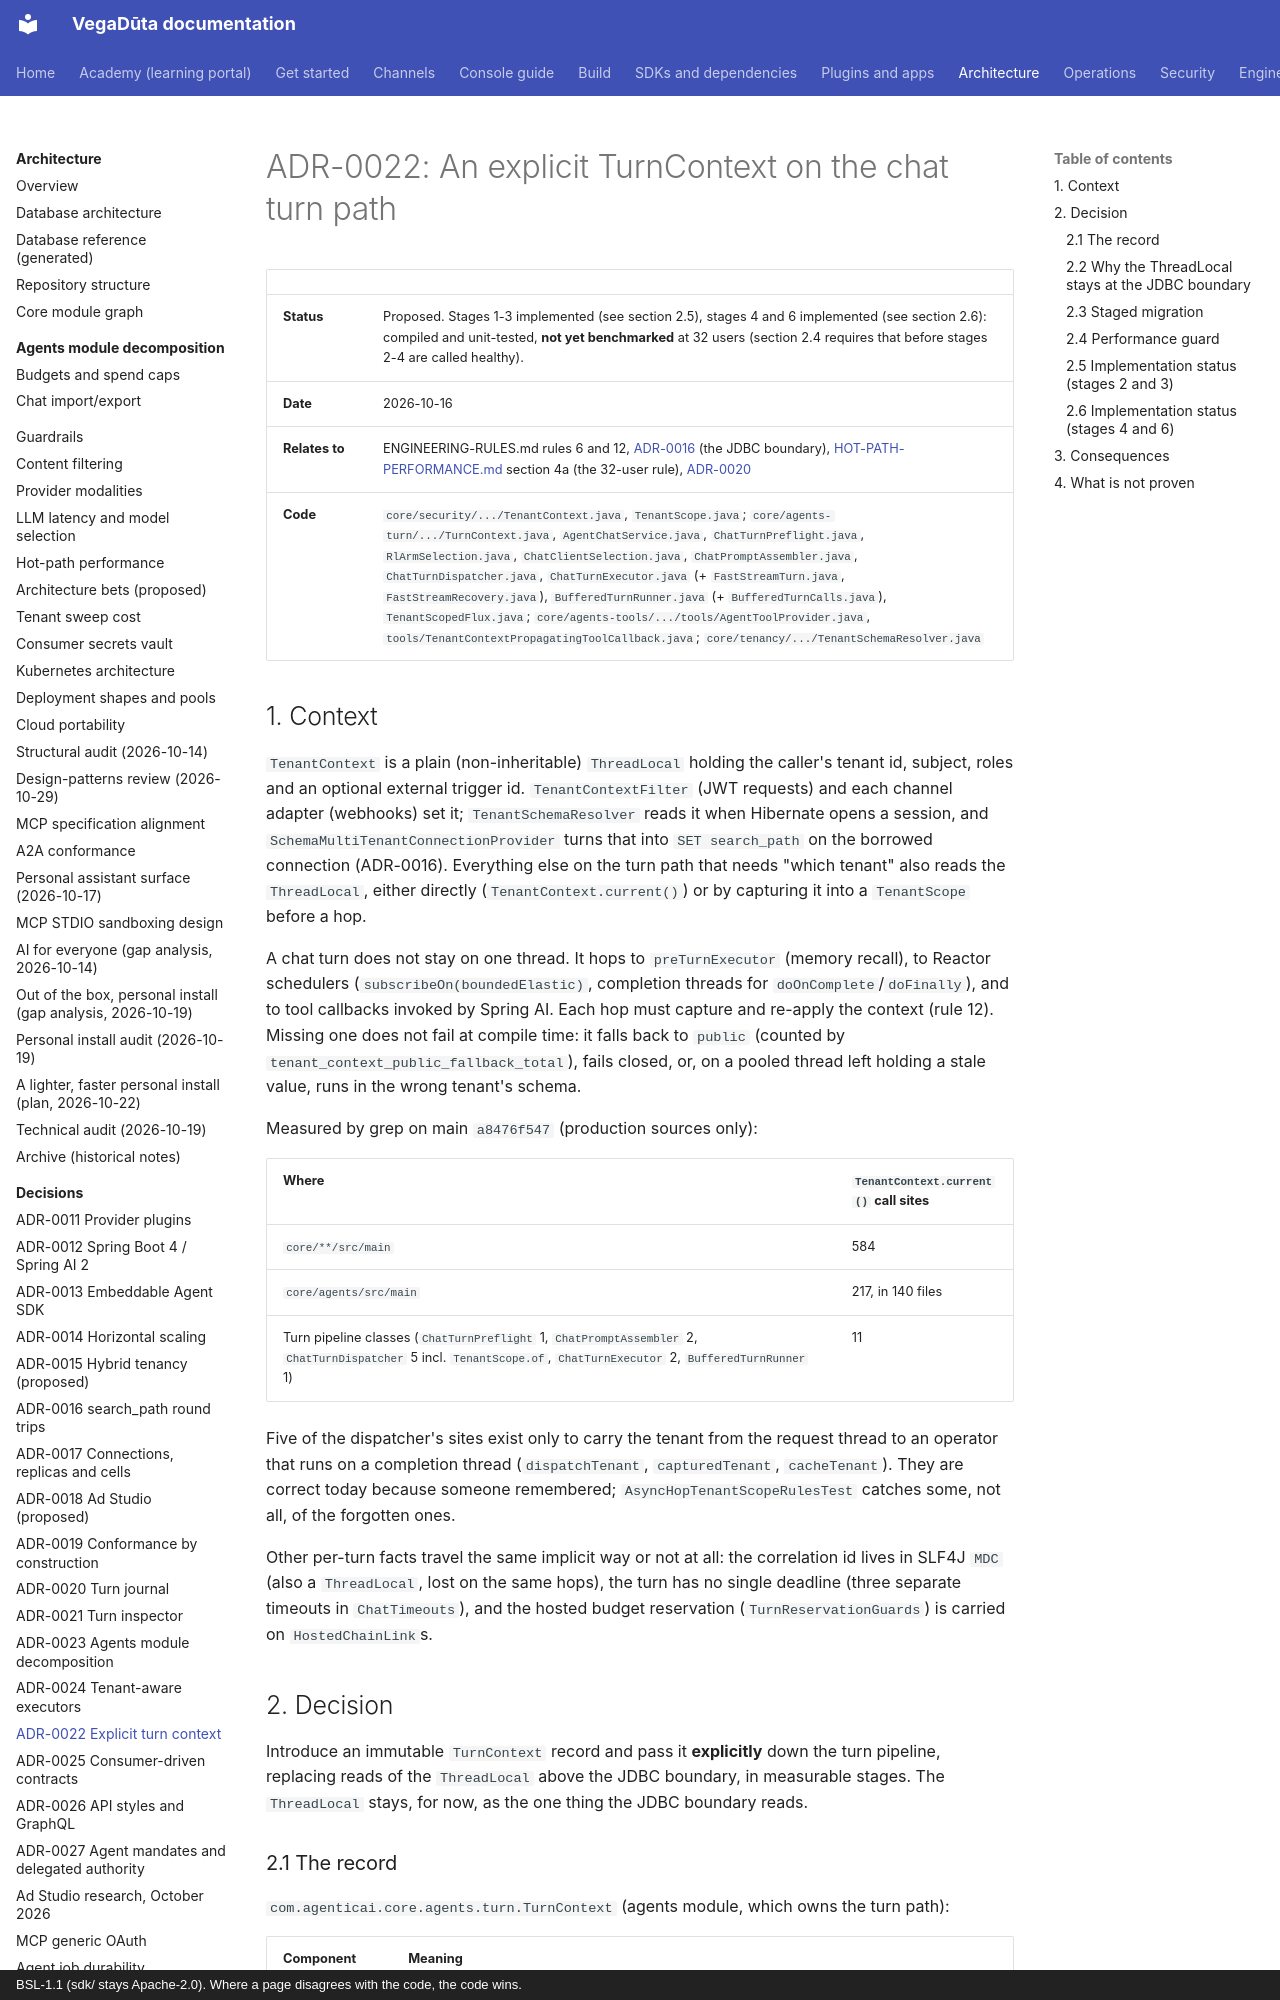

repository: CD-LC/vegaduta · page: architecture/ADR-0022-explicit-turn-context/index.html · generator: mkdocs · copyright: BSL-1.1 (sdk/ stays Apache-2.0). Where a page disagrees with the code, the code wins.

# ADR-0022: An explicit TurnContext on the chat turn path

| | |
|---|---|
| **Status** | Proposed. Stages 1-3 implemented (see section 2.5), stages 4 and 6 implemented (see section 2.6): compiled and unit-tested, **not yet benchmarked** at 32 users (section 2.4 requires that before stages 2-4 are called healthy). |
| **Date** | 2026-10-16 |
| **Relates to** | ENGINEERING-RULES.md rules 6 and 12, [ADR-0016](ADR-0016-search-path-round-trips.md) (the JDBC boundary), [HOT-PATH-PERFORMANCE.md](HOT-PATH-PERFORMANCE.md) section 4a (the 32-user rule), [ADR-0020](ADR-0020-turn-journal.md) |
| **Code** | `core/security/.../TenantContext.java`, `TenantScope.java`; `core/agents-turn/.../TurnContext.java`, `AgentChatService.java`, `ChatTurnPreflight.java`, `RlArmSelection.java`, `ChatClientSelection.java`, `ChatPromptAssembler.java`, `ChatTurnDispatcher.java`, `ChatTurnExecutor.java` (+ `FastStreamTurn.java`, `FastStreamRecovery.java`), `BufferedTurnRunner.java` (+ `BufferedTurnCalls.java`), `TenantScopedFlux.java`; `core/agents-tools/.../tools/AgentToolProvider.java`, `tools/TenantContextPropagatingToolCallback.java`; `core/tenancy/.../TenantSchemaResolver.java` |

## 1. Context

`TenantContext` is a plain (non-inheritable) `ThreadLocal` holding the caller's tenant id, subject, roles and an
optional external trigger id. `TenantContextFilter` (JWT requests) and each channel adapter (webhooks) set it;
`TenantSchemaResolver` reads it when Hibernate opens a session, and `SchemaMultiTenantConnectionProvider` turns that
into `SET search_path` on the borrowed connection (ADR-0016). Everything else on the turn path that needs "which
tenant" also reads the `ThreadLocal`, either directly (`TenantContext.current()`) or by capturing it into a
`TenantScope` before a hop.

A chat turn does not stay on one thread. It hops to `preTurnExecutor` (memory recall), to Reactor schedulers
(`subscribeOn(boundedElastic)`, completion threads for `doOnComplete`/`doFinally`), and to tool callbacks invoked by
Spring AI. Each hop must capture and re-apply the context (rule 12). Missing one does not fail at compile time: it
falls back to `public` (counted by `tenant_context_public_fallback_total`), fails closed, or, on a pooled thread left
holding a stale value, runs in the wrong tenant's schema.

Measured by grep on main `a8476f547` (production sources only):

| Where | `TenantContext.current()` call sites |
|---|---|
| `core/**/src/main` | 584 |
| `core/agents/src/main` | 217, in 140 files |
| Turn pipeline classes (`ChatTurnPreflight` 1, `ChatPromptAssembler` 2, `ChatTurnDispatcher` 5 incl. `TenantScope.of`, `ChatTurnExecutor` 2, `BufferedTurnRunner` 1) | 11 |

Five of the dispatcher's sites exist only to carry the tenant from the request thread to an operator that runs on a
completion thread (`dispatchTenant`, `capturedTenant`, `cacheTenant`). They are correct today because someone
remembered; `AsyncHopTenantScopeRulesTest` catches some, not all, of the forgotten ones.

Other per-turn facts travel the same implicit way or not at all: the correlation id lives in SLF4J `MDC` (also a
`ThreadLocal`, lost on the same hops), the turn has no single deadline (three separate timeouts in `ChatTimeouts`),
and the hosted budget reservation (`TurnReservationGuards`) is carried on `HostedChainLink`s.

## 2. Decision

Introduce an immutable `TurnContext` record and pass it **explicitly** down the turn pipeline, replacing reads of the
`ThreadLocal` above the JDBC boundary, in measurable stages. The `ThreadLocal` stays, for now, as the one thing the
JDBC boundary reads.

### 2.1 The record

`com.agenticai.core.agents.turn.TurnContext` (agents module, which owns the turn path):

| Component | Meaning |
|---|---|
| `tenant` | The `TenantContext` instance the request carried (tenant id, subject, roles, external trigger id). `null` for a tenant-less turn. Accessors `tenantId()`, `subject()`. |
| `requestedAgentId` | The agent the caller asked for, before experiment routing. |
| `sessionId` | The raw client session id (not the SEC-004 scoped memory id). |
| `requestId` | Correlation id: `X-Request-Id` from MDC when present, else generated. Never null. |
| `startedAt` | Turn start. Never null. |
| `deadline` | When the turn should give up; `null` = none. Stage 1 sets none. |
| `budget` | The hosted turn's `TurnReservationGuards` once client selection created them (`withBudget`); `null` before and for BYOK. |

`scope()` returns `TenantScope.of(tenant)`: the single bridge back to the `ThreadLocal` for code that still needs it.
The record holds no mutable state of its own; `TurnReservationGuards` is a shared one-shot handle by design.
